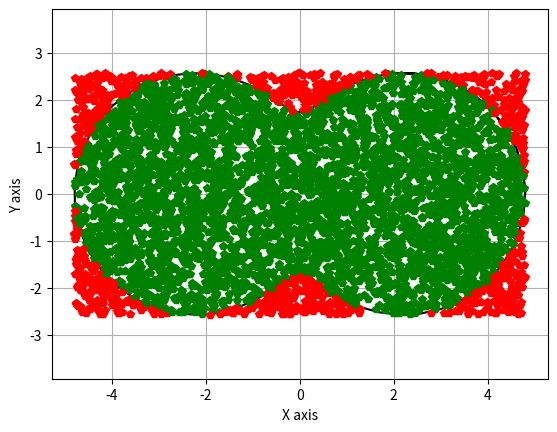

Recreate this plot in Python.
from matplotlib import pyplot as plt
import math
from random import uniform
from scipy import integrate

n = 13
N = 5000


def triangle_f1(x):
    return (10 * x) / n


def triangle_f2(x):
    return 10 * (x - 20) / (n - 20) + 20


def triangle_fn():
    print("Треугольник")
    arr_x = []
    for i in range(23):
        arr_x.append(i)

    arr_y1 = []
    arr_y2 = []
    for x in arr_x:
        y = round(triangle_f1(x), 2)
        arr_y1.append(y)
        y = round(triangle_f2(x), 2)
        arr_y2.append(y)

    arr_y3 = [arr_y1[0], arr_y2[0]]
    arr_x1 = [0, 0]
    fig, ax = plt.subplots()
    plt.grid()

    a = round(max(arr_y2), 0)
    b = max(arr_x)

    M = 0
    for i in range(N + 1):
        x = uniform(min(arr_x), max(arr_x))
        max_y = round(max(arr_y2), 0)
        min_x = min(arr_x)
        y = uniform(min_x, max_y)

        if y > round(triangle_f2(x), 2) or y < round(triangle_f1(x), 2):
            ax.plot(x, y, 'p', color='r')
        else:
            ax.plot(x, y, 'p', color='g')
            M += 1

    S = M / N * a * b
    area = round(a * b / 2, 5)
    S = round(S, 5)
    print(f"Кол-во точек, лежащих внутри фигуры = {M}\nТочная площадь = {area}\nПлощадь = {S}\n")
    ax.plot(arr_x, arr_y1, 'black')
    ax.plot(arr_x, arr_y2, color='black')
    ax.plot(arr_x1, arr_y3, color='black')

    plt.ylabel('Y axis')
    plt.xlabel('X axis')
    plt.show()


def fun_int(x):
    return math.sqrt(29 - n * math.pow(math.cos(x), 2))


def integral_fn():
    print("Интеграл")
    x = []
    y = []

    i = 0
    while i != 7:
        x.append(i)
        y.append(round(fun_int(i), 2))
        i = round(i + 0.1, 1)

    fig, ax = plt.subplots()
    ax.plot(x, y, 'black')
    plt.grid()

    M = 0
    a = round(max(x), 0)
    b = round(max(y), 2)

    for i in range(N + 1):
        x = uniform(0, a)
        y = uniform(0, b)

        if y < fun_int(x):
            ax.plot(x, y, 'p', color='g')
            M += 1
        else:
            ax.plot(x, y, 'p', color='r')

    f = lambda x: math.sqrt(29 - n * math.pow(math.cos(x), 2))
    s = integrate.quad(lambda x: math.sqrt(29 - n * math.pow(math.cos(x), 2)), 0, 7)

    S = round(M / N * a * b, 5)
    print(f"Кол-во точек, лежащих внутри фигуры = {M}\nТочное значение интеграла = {round(s[0], 5)}\n"
          f"Определенный интеграл = {S}\n")

    plt.ylabel('Y axis')
    plt.xlabel('X axis')
    plt.show()


def circle_fn():
    print("Круг")
    x = []
    y = []

    i = 0
    while i <= 2 * n:
        x.append(n + n * math.cos(i))
        y.append(n + n * math.sin(i))
        i = round(i + 0.1, 1)

    fig, ax = plt.subplots()
    plt.grid()
    ax.plot(x, y, 'black')

    M = 0
    for i in range(N + 1):
        x = uniform(0, 2 * n)
        y = uniform(0, 2 * n)
        if math.pow((x - n), 2) + math.pow((y - n), 2) < math.pow(n, 2):
            ax.plot(x, y, 'p', color='g')
            M += 1
        else:
            ax.plot(x, y, 'p', color='r')

    area = round(math.pi * n ** 2, 5)
    S = round(M / N * ((2 * n) ** 2), 5)
    pi = round(S / math.pow(n, 2), 5)
    print(f"Точная площадь круга = {area}\nКол-во точек, лежащих внутри фигуры = {M}\nПлощадь круга = {S}\n"
          f"Приближенное значение pi = {pi}\n")

    ax.axis('equal')
    plt.ylabel('Y axis')
    plt.xlabel('X axis')
    plt.show()


def p_fn(f, a, b):
    return math.sqrt(a * math.pow(math.cos(f), 2) + b * math.pow(math.sin(f), 2))


def pp(x, y):
    return math.sqrt(math.pow(x, 2) + math.pow(y, 2))


def ff(x, y):
    if x > 0:
        return math.atan(y / x)
    elif x < 0:
        return math.atan(y / x) + math.pi
    elif y > 0:
        return math.pi / 2
    else:
        return math.pi * (3 / 2)


def eleps_fn():
    print("Эллипс")
    A = n + 10
    B = n - 10
    x = []
    y = []

    i = 0
    while i <= 2 * math.pi + 1:
        x.append(p_fn(i, A, B) * math.cos(i))
        y.append(p_fn(i, A, B) * math.sin(i))
        i = round(i + 0.1, 1)

    a = max(x)
    b = max(y)
    fig, ax = plt.subplots()
    plt.grid()
    ax.plot(x, y, 'black')

    M = 0
    for i in range(N + 1):
        x = uniform(-a, a)
        y = uniform(-b, b)

        if pp(x, y) < p_fn(ff(x, y), A, B):
            ax.plot(x, y, 'p', color='g')
            M += 1
        else:
            ax.plot(x, y, 'p', color='r')

    S = round(M / N * a * b * 4, 5)
    ss = round(math.pi / 2 * (A + B), 5)

    f = lambda x: A * math.pow(math.cos(x), 2) + B * pow(math.sin(x), 2)
    s = integrate.quad(lambda x: A * math.pow(math.cos(x), 2) + B * pow(math.sin(x), 2), 0, math.pi / 2)

    print(f"Кол-во точек, лежащих внутри фигуры = {M}\nТочная площадь = {ss}\n"
          f"Точная площадь через интеграл = {round(2 * s[0], 5)}\nПлощадь = {S}")

    ax.axis('equal')
    plt.ylabel('Y axis')
    plt.xlabel('X axis')
    plt.show()


def draw():
    print(f'Число точек: {N}\n')

    # triangle_fn()
    # integral_fn()
    # circle_fn()
    eleps_fn()


draw()
